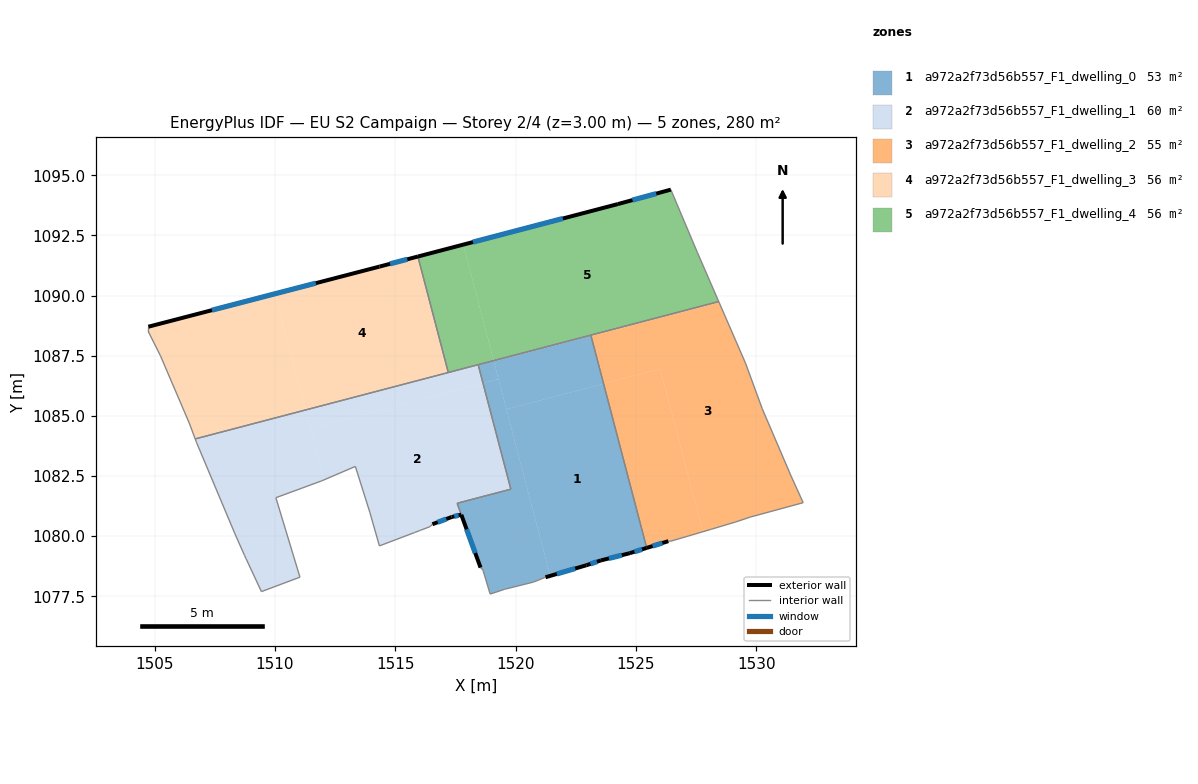
=== STOREY PLAN SPEC (per zone: floor XY polygon, exterior-wall plan segments, windows/doors) ===
zone 1: a972a2f73d56b557_F1_dwelling_0  (53.0 m²)
  floor: (1523.66, 1086.33) (1525.45, 1079.51) (1524.74, 1079.29) (1523.54, 1078.99) (1522.94, 1078.79) (1521.44, 1078.35) (1519.62, 1085.27)
  floor: (1519.29, 1086.53) (1521.44, 1078.35) (1521.24, 1078.29) (1520.74, 1078.09) (1519.54, 1077.79) (1518.94, 1077.59) (1518.64, 1078.59) (1518.54, 1078.69) (1517.57, 1081.37) (1519.80, 1081.95) (1518.64, 1086.36)
  floor: (1523.13, 1088.32) (1523.66, 1086.33) (1519.62, 1085.27) (1519.10, 1087.26)
  floor: (1523.12, 1088.35) (1523.13, 1088.32) (1519.10, 1087.26) (1519.09, 1087.29)
  floor: (1519.09, 1087.29) (1519.29, 1086.53) (1518.64, 1086.36) (1518.44, 1087.12)
  exterior wall: (1524.74, 1079.29) – (1525.45, 1079.51)  [0.7 m]
    window: (1524.94, 1079.35) – (1525.25, 1079.45)  [0.4 m²]
  exterior wall: (1523.54, 1078.99) – (1524.74, 1079.29)  [1.2 m]
    window: (1523.87, 1079.07) – (1524.41, 1079.21)  [0.8 m²]
  exterior wall: (1522.94, 1078.79) – (1523.54, 1078.99)  [0.6 m]
    window: (1523.11, 1078.85) – (1523.38, 1078.94)  [0.4 m²]
  exterior wall: (1521.24, 1078.29) – (1522.94, 1078.79)  [1.8 m]
    window: (1521.71, 1078.43) – (1522.48, 1078.65)  [1.1 m²]
  exterior wall: (1517.74, 1080.89) – (1518.54, 1078.69)  [2.3 m]
    window: (1517.96, 1080.28) – (1518.32, 1079.30)  [1.4 m²]
  interior walls: 10
zone 2: a972a2f73d56b557_F1_dwelling_1  (59.8 m²)
  floor: (1518.64, 1086.36) (1519.80, 1081.95) (1517.57, 1081.37) (1517.74, 1080.89) (1517.34, 1080.79) (1517.25, 1080.76) (1516.54, 1080.50) (1516.44, 1080.39) (1515.99, 1080.22) (1515.98, 1080.22) (1515.93, 1080.20) (1514.34, 1079.59) (1513.94, 1081.00) (1513.34, 1082.90) (1512.03, 1082.34) (1511.47, 1084.48)
  floor: (1511.27, 1085.24) (1512.03, 1082.34) (1511.94, 1082.30) (1510.04, 1081.60) (1511.04, 1078.29) (1509.43, 1077.69) (1508.80, 1079.06) (1508.73, 1079.20) (1508.33, 1080.10) (1506.73, 1083.90) (1506.68, 1084.04)
  floor: (1518.44, 1087.12) (1518.64, 1086.36) (1511.47, 1084.48) (1511.27, 1085.24)
  exterior wall: (1517.34, 1080.79) – (1517.74, 1080.89)  [0.4 m]
    window: (1517.45, 1080.82) – (1517.63, 1080.87)  [0.3 m²]
  exterior wall: (1516.54, 1080.50) – (1517.34, 1080.79)  [0.9 m]
    window: (1516.76, 1080.58) – (1517.12, 1080.71)  [0.5 m²]
  interior walls: 21
zone 3: a972a2f73d56b557_F1_dwelling_2  (55.4 m²)
  floor: (1529.55, 1087.20) (1530.25, 1085.29) (1531.45, 1082.49) (1531.95, 1081.39) (1529.75, 1080.79) (1529.15, 1080.59) (1528.15, 1080.29) (1527.78, 1080.18) (1526.01, 1086.95) (1523.66, 1086.33) (1523.13, 1088.32) (1528.46, 1089.71)
  floor: (1526.01, 1086.95) (1527.78, 1080.18) (1526.45, 1079.79) (1526.35, 1079.79) (1525.45, 1079.51) (1523.66, 1086.33)
  floor: (1528.44, 1089.75) (1528.46, 1089.71) (1523.13, 1088.32) (1523.12, 1088.35)
  exterior wall: (1525.45, 1079.51) – (1526.35, 1079.79)  [0.9 m]
    window: (1525.69, 1079.59) – (1526.10, 1079.71)  [0.6 m²]
  interior walls: 11
zone 4: a972a2f73d56b557_F1_dwelling_3  (56.0 m²)
  floor: (1510.00, 1090.07) (1511.27, 1085.24) (1506.68, 1084.04) (1506.43, 1084.70) (1505.23, 1087.50) (1504.73, 1088.50) (1504.73, 1088.70)
  floor: (1515.94, 1091.62) (1517.20, 1086.80) (1511.27, 1085.24) (1510.00, 1090.07) (1514.50, 1091.24)
  exterior wall: (1514.34, 1091.20) – (1504.73, 1088.70)  [9.9 m]
    window: (1511.70, 1090.51) – (1507.38, 1089.39)  [6.0 m²]
  exterior wall: (1515.94, 1091.62) – (1514.34, 1091.20)  [1.7 m]
    window: (1515.50, 1091.51) – (1514.78, 1091.32)  [1.0 m²]
  interior walls: 6
zone 5: a972a2f73d56b557_F1_dwelling_4  (56.0 m²)
  floor: (1517.82, 1092.12) (1519.09, 1087.29) (1517.20, 1086.80) (1515.94, 1091.62)
  floor: (1526.45, 1094.40) (1527.55, 1091.80) (1528.44, 1089.75) (1519.09, 1087.29) (1517.82, 1092.11) (1524.25, 1093.80)
  exterior wall: (1524.25, 1093.80) – (1515.94, 1091.62)  [8.6 m]
    window: (1521.96, 1093.20) – (1518.22, 1092.22)  [5.2 m²]
  exterior wall: (1526.45, 1094.40) – (1524.25, 1093.80)  [2.3 m]
    window: (1525.84, 1094.24) – (1524.85, 1093.97)  [1.4 m²]
  interior walls: 6

=== DERIVED (storey summary) ===
Building: EU S2 Campaign
Storey: 2 of 4  (floor level z = 3.00 m)
Storey gross floor area: 280.2 m²
Zones on this storey: 5
  - a972a2f73d56b557_F1_dwelling_0: floor 53.0 m²; exterior wall 6.7 m (20.1 m²); 5 window(s) 4.1 m²; WWR 20.2%
  - a972a2f73d56b557_F1_dwelling_1: floor 59.8 m²; exterior wall 1.3 m (3.8 m²); 2 window(s) 0.8 m²; WWR 20.2%
  - a972a2f73d56b557_F1_dwelling_2: floor 55.4 m²; exterior wall 0.9 m (2.8 m²); 1 window(s) 0.6 m²; WWR 20.2%
  - a972a2f73d56b557_F1_dwelling_3: floor 56.0 m²; exterior wall 11.6 m (34.7 m²); 2 window(s) 7.0 m²; WWR 20.2%
  - a972a2f73d56b557_F1_dwelling_4: floor 56.0 m²; exterior wall 10.9 m (32.6 m²); 2 window(s) 6.6 m²; WWR 20.2%
Zone adjacency (shared interzone walls):
  - a972a2f73d56b557_F1_dwelling_0 ↔ a972a2f73d56b557_F1_dwelling_1
  - a972a2f73d56b557_F1_dwelling_0 ↔ a972a2f73d56b557_F1_dwelling_2
  - a972a2f73d56b557_F1_dwelling_0 ↔ a972a2f73d56b557_F1_dwelling_4
  - a972a2f73d56b557_F1_dwelling_1 ↔ a972a2f73d56b557_F1_dwelling_3
  - a972a2f73d56b557_F1_dwelling_1 ↔ a972a2f73d56b557_F1_dwelling_4
  - a972a2f73d56b557_F1_dwelling_2 ↔ a972a2f73d56b557_F1_dwelling_4
  - a972a2f73d56b557_F1_dwelling_3 ↔ a972a2f73d56b557_F1_dwelling_4